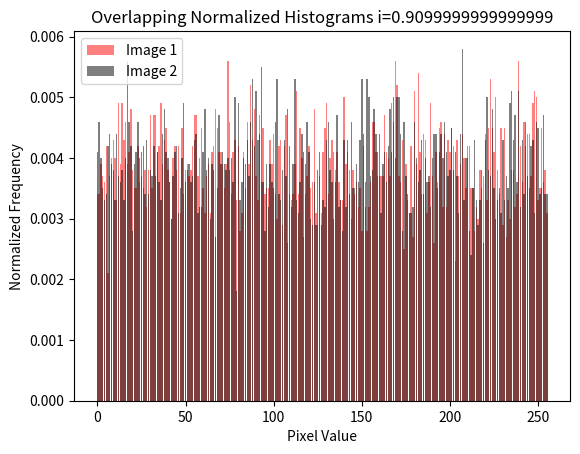

This figure's Python source:
import numpy as np
import matplotlib.pyplot as plt

def compute_histogram_intersection(img1: np.ndarray, img2: np.ndarray) -> float:
    """
    Compute the histogram intersection similarity score between two grayscale images.

    This function calculates the similarity between the grayscale intensity 
    distributions of two images by computing the intersection of their 
    normalized 256-bin histograms.

    The histogram intersection is defined as the sum of the minimum values 
    in each corresponding bin of the two normalized histograms. The result 
    ranges from 0.0 (no overlap) to 1.0 (identical histograms).

    Parameters:
        img1 (np.ndarray): First input image as a 2D NumPy array (grayscale).
        img2 (np.ndarray): Second input image as a 2D NumPy array (grayscale).

    Returns:
        float: Histogram intersection score in the range [0.0, 1.0].

    Raises:
        ValueError: If either input is not a 2D array (i.e., not grayscale).
    """    
    if img1.ndim != 2 or img2.ndim != 2:
        raise ValueError("Both input images must be 2D grayscale arrays.")

    ### START CODE HERE ###
    # Step 1: initialize base image with 0.5
    histograma1, _ = np.histogram(img1, bins=256) # gerando
    histograma2, _ = np.histogram(img2, bins=256)

    histograma1 = histograma1/ histograma1.sum() # normalizando
    histograma2 = histograma2/ histograma2.sum()

    intersection = 0.0
    for i in range(256):
            intersection += min(histograma1[i], histograma2[i])

    #return float(intersection)
    return histograma1, histograma2, float(intersection)

img1 = np.random.randint(0, 256, (100, 100), dtype=np.uint8)
img2 = np.random.randint(0, 256, (100, 100), dtype=np.uint8)

hist1, hist2, intersection = compute_histogram_intersection(img1, img2)
x = np.arange(256)
plt.bar(x, hist1, color='red', label='Image 1', alpha=0.5)
plt.bar(x, hist2, color='black', label='Image 2', alpha=0.5)  # alpha makes overlap visible
plt.title(f'Overlapping Normalized Histograms i={intersection}')
plt.xlabel('Pixel Value')
plt.ylabel('Normalized Frequency')
plt.legend()
plt.show()
